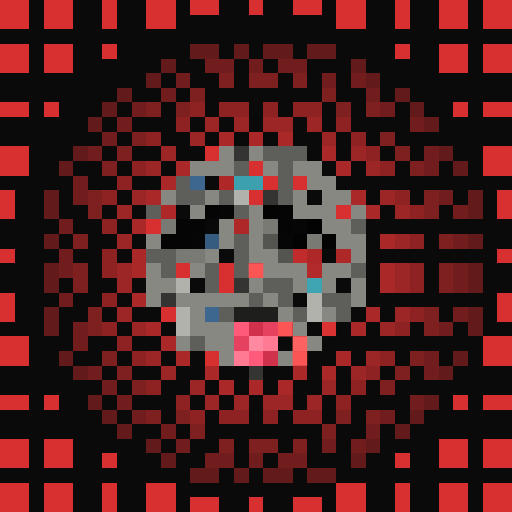
t = 0.00 s
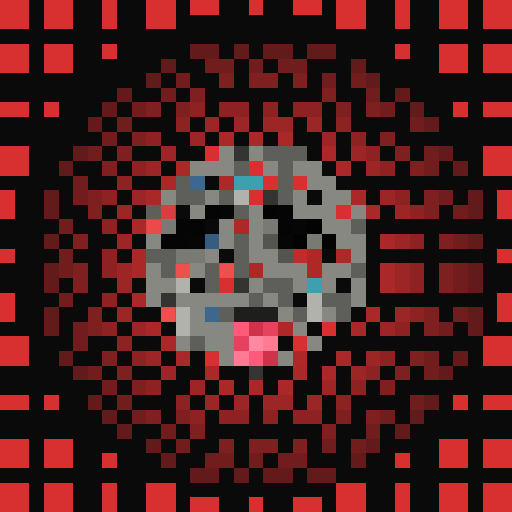
t = 0.81 s
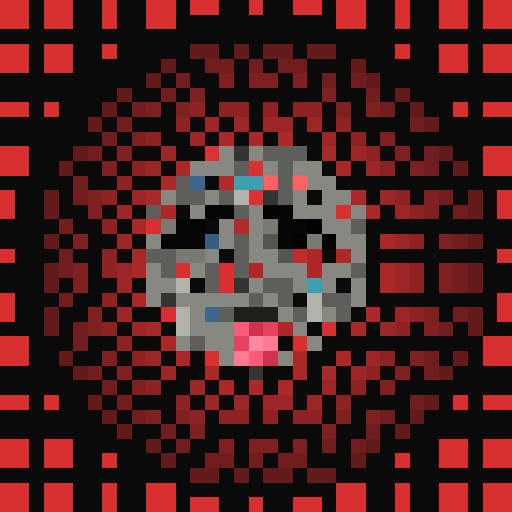
t = 1.63 s
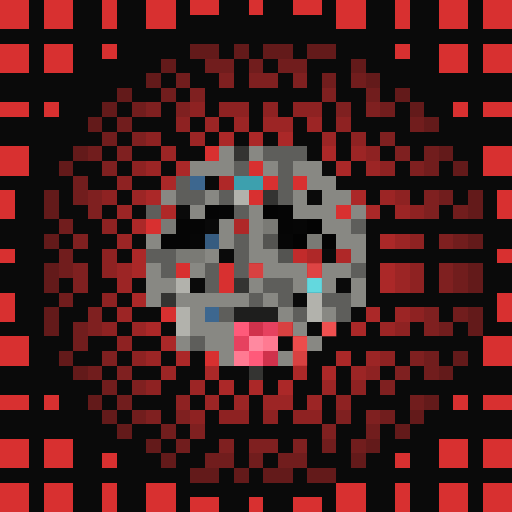
t = 2.44 s
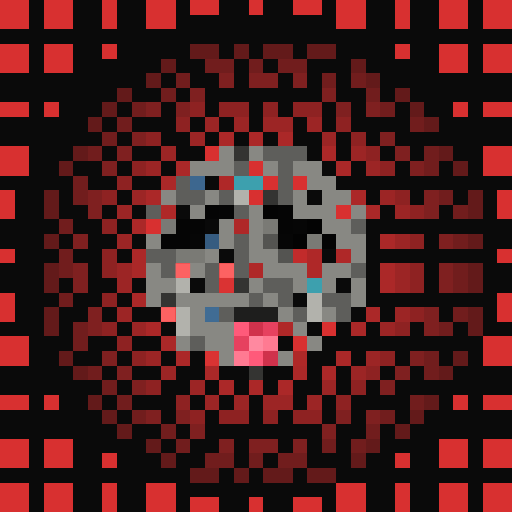
t = 3.25 s
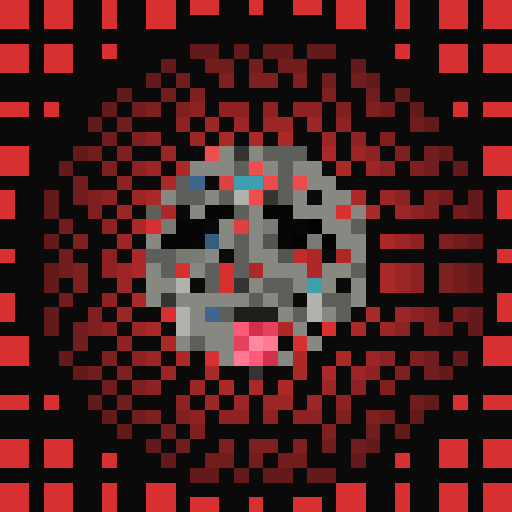
t = 4.07 s

The animated SVG that drew these frames (rendered in a browser with its animation timeline set to each time). Animation: 1 CSS @keyframes rule; one cycle of 4.88 s, repeats indefinitely.

<svg viewBox="0 0 35 35" shape-rendering="crispEdges" xmlns="http://www.w3.org/2000/svg"><style>@keyframes k0{0%{opacity:0}12.38%{opacity:.95}27.50%{opacity:0}100%{opacity:0}}.a00{animation:k0 2.6s ease-in-out 0.00s infinite}.a01{animation:k0 2.6s ease-in-out -0.33s infinite}.a02{animation:k0 2.6s ease-in-out -0.65s infinite}.a03{animation:k0 2.6s ease-in-out -0.98s infinite}.a04{animation:k0 2.6s ease-in-out -1.30s infinite}.a05{animation:k0 2.6s ease-in-out -1.63s infinite}.a06{animation:k0 2.6s ease-in-out -1.95s infinite}.a07{animation:k0 2.6s ease-in-out -2.28s infinite}</style><rect width="35" height="35" fill="#0a0a0a"/><path fill="#d83030" d="M0 0h2v1H0zM3 0h2v1H3zM7 0h1v1H7zM10 0h2v1H10zM13 0h2v1H13zM17 0h1v1H17zM20 0h2v1H20zM23 0h2v1H23zM27 0h1v1H27zM30 0h2v1H30zM33 0h2v1H33zM0 1h2v1H0zM3 1h2v1H3zM7 1h1v1H7zM10 1h2v1H10zM23 1h2v1H23zM27 1h1v1H27zM30 1h2v1H30zM33 1h2v1H33zM0 3h2v1H0zM3 3h2v1H3zM7 3h1v1H7zM27 3h1v1H27zM30 3h2v1H30zM33 3h2v1H33zM0 4h2v1H0zM3 4h2v1H3zM30 4h2v1H30zM33 4h2v1H33zM0 7h2v1H0zM3 7h1v1H3zM31 7h1v1H31zM33 7h2v1H33zM0 10h2v1H0zM14 10h1v1H14zM33 10h2v1H33zM0 11h2v1H0zM17 11h1v1H17zM33 11h2v1H33zM18 12h1v1H18zM20 12h1v1H20zM0 13h1v1H0zM17 13h1v1H17zM34 13h1v1H34zM0 14h1v1H0zM23 14h1v1H23zM34 14h1v1H34zM10 15h1v1H10zM0 17h1v1H0zM34 17h1v1H34zM12 18h1v1H12zM15 18h1v1H15zM15 19h1v1H15zM0 20h1v1H0zM34 20h1v1H34zM0 21h1v1H0zM11 21h1v1H11zM34 21h1v1H34zM22 22h1v1H22zM0 23h2v1H0zM20 23h1v1H20zM33 23h2v1H33zM0 24h2v1H0zM14 24h1v1H14zM33 24h2v1H33zM0 27h2v1H0zM3 27h1v1H3zM31 27h1v1H31zM33 27h2v1H33zM0 30h2v1H0zM3 30h2v1H3zM30 30h2v1H30zM33 30h2v1H33zM0 31h2v1H0zM3 31h2v1H3zM7 31h1v1H7zM27 31h1v1H27zM30 31h2v1H30zM33 31h2v1H33zM0 33h2v1H0zM3 33h2v1H3zM7 33h1v1H7zM10 33h2v1H10zM23 33h2v1H23zM27 33h1v1H27zM30 33h2v1H30zM33 33h2v1H33zM0 34h2v1H0zM3 34h2v1H3zM7 34h1v1H7zM10 34h2v1H10zM13 34h2v1H13zM17 34h1v1H17zM20 34h2v1H20zM23 34h2v1H23zM27 34h1v1H27zM30 34h2v1H30zM33 34h2v1H33z"/><path fill="#631a1a" d="M13 3h2v1H13zM16 3h1v1H16zM18 3h2v1H18zM21 3h2v1H21zM11 4h1v1H11zM24 4h1v1H24zM10 5h1v1H10zM25 5h1v1H25zM8 6h1v1H8zM27 6h1v1H27zM7 7h1v1H7zM28 7h1v1H28zM6 8h1v1H6zM29 8h1v1H29zM5 10h1v1H5zM30 10h1v1H30zM4 11h1v1H4zM31 11h1v1H31zM3 13h1v1H3zM32 13h1v1H32zM3 14h1v1H3zM32 14h1v1H32zM3 16h1v1H3zM32 16h1v1H32zM3 18h1v1H3zM32 18h1v1H32zM3 19h1v1H3zM32 19h1v1H32zM3 21h1v1H3zM32 21h1v1H32zM3 22h1v1H3zM32 22h1v1H32zM4 24h1v1H4zM31 24h1v1H31zM5 25h1v1H5zM30 25h1v1H30zM6 27h1v1H6zM29 27h1v1H29zM7 28h1v1H7zM28 28h1v1H28zM8 29h1v1H8zM27 29h1v1H27zM10 30h1v1H10zM25 30h1v1H25zM11 31h1v1H11zM24 31h1v1H24zM13 32h2v1H13zM16 32h1v1H16zM18 32h2v1H18zM21 32h2v1H21z"/><path fill="#711d1d" d="M14 4h2v1H14zM17 4h1v1H17zM19 4h2v1H19zM12 5h1v1H12zM22 5h1v1H22zM24 5h1v1H24zM11 6h1v1H11zM25 6h1v1H25zM9 7h1v1H9zM26 7h1v1H26zM8 8h1v1H8zM28 8h1v1H28zM7 9h1v1H7zM6 10h1v1H6zM29 10h1v1H29zM29 11h1v1H29zM5 12h1v1H5zM5 13h1v1H5zM30 13h1v1H30zM31 14h1v1H31zM4 15h1v1H4zM31 16h1v1H31zM4 17h1v1H4zM4 18h1v1H4zM31 18h1v1H31zM31 19h1v1H31zM4 20h1v1H4zM31 21h1v1H31zM5 22h1v1H5zM30 22h1v1H30zM5 23h1v1H5zM29 24h1v1H29zM6 25h1v1H6zM29 25h1v1H29zM7 26h1v1H7zM8 27h1v1H8zM28 27h1v1H28zM9 28h1v1H9zM26 28h1v1H26zM11 29h1v1H11zM25 29h1v1H25zM12 30h1v1H12zM22 30h1v1H22zM24 30h1v1H24zM14 31h2v1H14zM17 31h1v1H17zM19 31h2v1H19z"/><path fill="#7f2020" d="M15 5h1v1H15zM17 5h2v1H17zM20 5h1v1H20zM13 6h1v1H13zM22 6h1v1H22zM10 7h1v1H10zM12 7h1v1H12zM23 7h1v1H23zM25 7h1v1H25zM9 9h1v1H9zM26 9h1v1H26zM8 10h1v1H8zM27 10h1v1H27zM7 11h1v1H7zM28 11h1v1H28zM6 13h1v1H6zM29 13h1v1H29zM6 14h1v1H6zM29 14h1v1H29zM5 16h1v1H5zM30 16h1v1H30zM5 18h1v1H5zM30 18h1v1H30zM5 19h1v1H5zM30 19h1v1H30zM6 21h1v1H6zM29 21h1v1H29zM6 22h1v1H6zM29 22h1v1H29zM7 24h1v1H7zM28 24h1v1H28zM8 25h1v1H8zM27 25h1v1H27zM9 26h1v1H9zM26 26h1v1H26zM10 28h1v1H10zM12 28h1v1H12zM23 28h1v1H23zM25 28h1v1H25zM13 29h1v1H13zM22 29h1v1H22zM15 30h1v1H15zM17 30h2v1H17zM20 30h1v1H20z"/><path fill="#8e2222" d="M13 7h1v1H13zM15 7h2v1H15zM18 7h1v1H18zM20 7h2v1H20zM12 8h1v1H12zM23 8h1v1H23zM10 9h1v1H10zM24 9h1v1H24zM25 10h1v1H25zM9 11h1v1H9zM26 11h1v1H26zM8 12h1v1H8zM7 13h1v1H7zM27 13h1v1H27zM28 14h1v1H28zM7 15h1v1H7zM28 16h1v1H28zM7 17h1v1H7zM7 18h1v1H7zM28 18h1v1H28zM28 19h1v1H28zM7 20h1v1H7zM28 21h1v1H28zM7 22h1v1H7zM27 22h1v1H27zM8 23h1v1H8zM9 24h1v1H9zM26 24h1v1H26zM25 25h1v1H25zM10 26h1v1H10zM24 26h1v1H24zM12 27h1v1H12zM23 27h1v1H23zM13 28h1v1H13zM15 28h2v1H15zM18 28h1v1H18zM20 28h2v1H20z"/><path fill="#9c2525" d="M14 8h1v1H14zM16 8h1v1H16zM18 8h2v1H18zM21 8h1v1H21zM13 9h1v1H13zM22 9h1v1H22zM11 10h1v1H11zM24 10h1v1H24zM10 11h1v1H10zM25 11h1v1H25zM9 13h1v1H9zM26 13h1v1H26zM8 14h1v1H8zM27 14h1v1H27zM8 16h1v1H8zM27 16h1v1H27zM8 18h1v1H8zM27 18h1v1H27zM8 19h1v1H8zM27 19h1v1H27zM8 21h1v1H8zM27 21h1v1H27zM9 22h1v1H9zM26 22h1v1H26zM10 24h1v1H10zM25 24h1v1H25zM11 25h1v1H11zM24 25h1v1H24zM13 26h1v1H13zM22 26h1v1H22zM14 27h1v1H14zM16 27h1v1H16zM18 27h2v1H18zM21 27h1v1H21z"/><path fill="#ab2828" d="M15 9h1v1H15zM17 9h1v1H17zM19 9h1v1H19zM22 10h1v1H22zM12 11h1v1H12zM23 11h1v1H23zM11 12h1v1H11zM10 13h1v1H10zM24 13h1v1H24zM25 14h1v1H25zM9 15h1v1H9zM26 16h1v1H26zM9 17h1v1H9zM9 18h1v1H9zM26 18h1v1H26zM26 19h1v1H26zM9 20h1v1H9zM25 21h1v1H25zM10 22h1v1H10zM24 22h1v1H24zM11 23h1v1H11zM12 24h1v1H12zM23 24h1v1H23zM14 25h1v1H14zM20 25h1v1H20zM22 25h1v1H22zM15 26h1v1H15zM17 26h1v1H17zM19 26h1v1H19z"/><path fill="#888883" d="M15 10h1v1H15zM17 10h1v1H17zM13 11h3v1H13zM18 11h1v1H18zM20 11h2v1H20zM21 12h2v1H21zM11 13h1v1H11zM14 13h1v1H14zM20 13h1v1H20zM22 13h2v1H22zM13 14h1v1H13zM17 14h1v1H17zM20 14h3v1H20zM24 14h1v1H24zM15 15h1v1H15zM17 15h1v1H17zM22 15h2v1H22zM10 16h1v1H10zM15 16h1v1H15zM17 16h1v1H17zM23 16h2v1H23zM14 17h1v1H14zM17 17h2v1H17zM24 17h1v1H24zM10 18h1v1H10zM13 18h1v1H13zM18 18h3v1H18zM22 18h2v1H22zM10 19h2v1H10zM17 19h1v1H17zM20 19h1v1H20zM22 19h1v1H22zM24 19h1v1H24zM10 20h1v1H10zM12 20h5v1H12zM18 20h1v1H18zM24 20h1v1H24zM13 21h1v1H13zM19 21h1v1H19zM22 21h1v1H22zM13 22h3v1H13zM20 22h1v1H20zM12 23h1v1H12zM14 23h2v1H14zM21 23h1v1H21zM15 24h1v1H15zM19 24h1v1H19z"/><path fill="#343432" d="M16 10h1v1H16zM18 13h1v1H18zM16 19h1v1H16zM11 20h1v1H11zM17 25h1v1H17z"/><path fill="#5e5e5b" d="M18 10h3v1H18zM16 11h1v1H16zM19 11h1v1H19zM12 12h1v1H12zM19 12h1v1H19zM12 13h2v1H12zM15 13h1v1H15zM19 13h1v1H19zM10 14h1v1H10zM16 14h1v1H16zM24 15h1v1H24zM16 16h1v1H16zM10 17h2v1H10zM16 17h1v1H16zM11 18h1v1H11zM14 18h1v1H14zM16 18h1v1H16zM24 18h1v1H24zM14 19h1v1H14zM18 19h2v1H18zM17 20h1v1H17zM19 20h1v1H19zM22 20h2v1H22zM15 21h1v1H15zM20 21h1v1H20zM23 21h1v1H23zM13 23h1v1H13z"/><path fill="#3d678f" d="M13 12h1v1H13zM14 21h1v1H14z"/><path fill="#af2828" d="M15 12h1v1H15zM11 14h1v1H11zM16 15h1v1H16zM21 17h1v1H21zM23 17h1v1H23zM17 18h1v1H17zM21 18h1v1H21zM19 22h1v1H19zM20 24h1v1H20z"/><path fill="#3da0ae" d="M16 12h2v1H16zM21 19h1v1H21z"/><path fill="#b2b2ac" d="M16 13h1v1H16zM12 19h1v1H12zM21 20h1v1H21zM12 21h1v1H12zM21 21h1v1H21zM12 22h1v1H12z"/><path fill="#050505" d="M14 14h1v1H14zM19 14h1v1H19zM12 15h2v1H12zM19 15h1v1H19zM11 16h2v1H11z"/><path fill="#060606" d="M15 14h1v1H15zM20 15h1v1H20zM13 16h1v1H13zM19 16h1v1H19z"/><path fill="#040404" d="M18 14h1v1H18zM22 16h1v1H22z"/><path fill="#7a7a75" d="M11 15h1v1H11zM18 15h1v1H18zM21 16h1v1H21zM12 17h2v1H12z"/><path fill="#090909" d="M14 15h1v1H14z"/><path fill="#030303" d="M21 15h1v1H21zM20 16h1v1H20z"/><path fill="#365c80" d="M14 16h1v1H14z"/><path fill="#545451" d="M18 16h1v1H18zM19 17h1v1H19z"/><path fill="#c22b2b" d="M20 17h1v1H20z"/><path fill="#1e1e1d" d="M16 21h3v1H16z"/><path fill="#ff5a7a" d="M16 22h1v1H16zM17 24h1v1H17z"/><path fill="#d0324c" d="M17 22h1v1H17zM18 24h1v1H18z"/><path fill="#e6415f" d="M18 22h1v1H18zM16 23h1v1H16z"/><path fill="#ff89a0" d="M17 23h1v1H17z"/><path fill="#ff7a92" d="M18 23h1v1H18zM16 24h1v1H16z"/><g fill="#ff6666"><rect x="14" y="10" width="1" height="1" class="a05"/><rect x="17" y="11" width="1" height="1" class="a05"/><rect x="18" y="12" width="1" height="1" class="a04"/><rect x="20" y="12" width="1" height="1" class="a04"/><rect x="17" y="13" width="1" height="1" class="a05"/><rect x="23" y="14" width="1" height="1" class="a03"/><rect x="10" y="15" width="1" height="1" class="a06"/><rect x="12" y="18" width="1" height="1" class="a07"/><rect x="15" y="18" width="1" height="1" class="a07"/><rect x="15" y="19" width="1" height="1" class="a00"/><rect x="11" y="21" width="1" height="1" class="a07"/><rect x="22" y="22" width="1" height="1" class="a02"/><rect x="20" y="23" width="1" height="1" class="a01"/><rect x="14" y="24" width="1" height="1" class="a00"/></g><g fill="#ff5858"><rect x="15" y="12" width="1" height="1" class="a05"/><rect x="11" y="14" width="1" height="1" class="a06"/><rect x="16" y="15" width="1" height="1" class="a05"/><rect x="21" y="17" width="1" height="1" class="a03"/><rect x="23" y="17" width="1" height="1" class="a03"/><rect x="17" y="18" width="1" height="1" class="a01"/><rect x="21" y="18" width="1" height="1" class="a02"/><rect x="19" y="22" width="1" height="1" class="a01"/><rect x="20" y="24" width="1" height="1" class="a01"/></g><rect x="21" y="19" width="1" height="1" fill="#7dffff" class="a02"/><rect x="14" y="21" width="1" height="1" fill="#7dc6ff" class="a00"/></svg>
